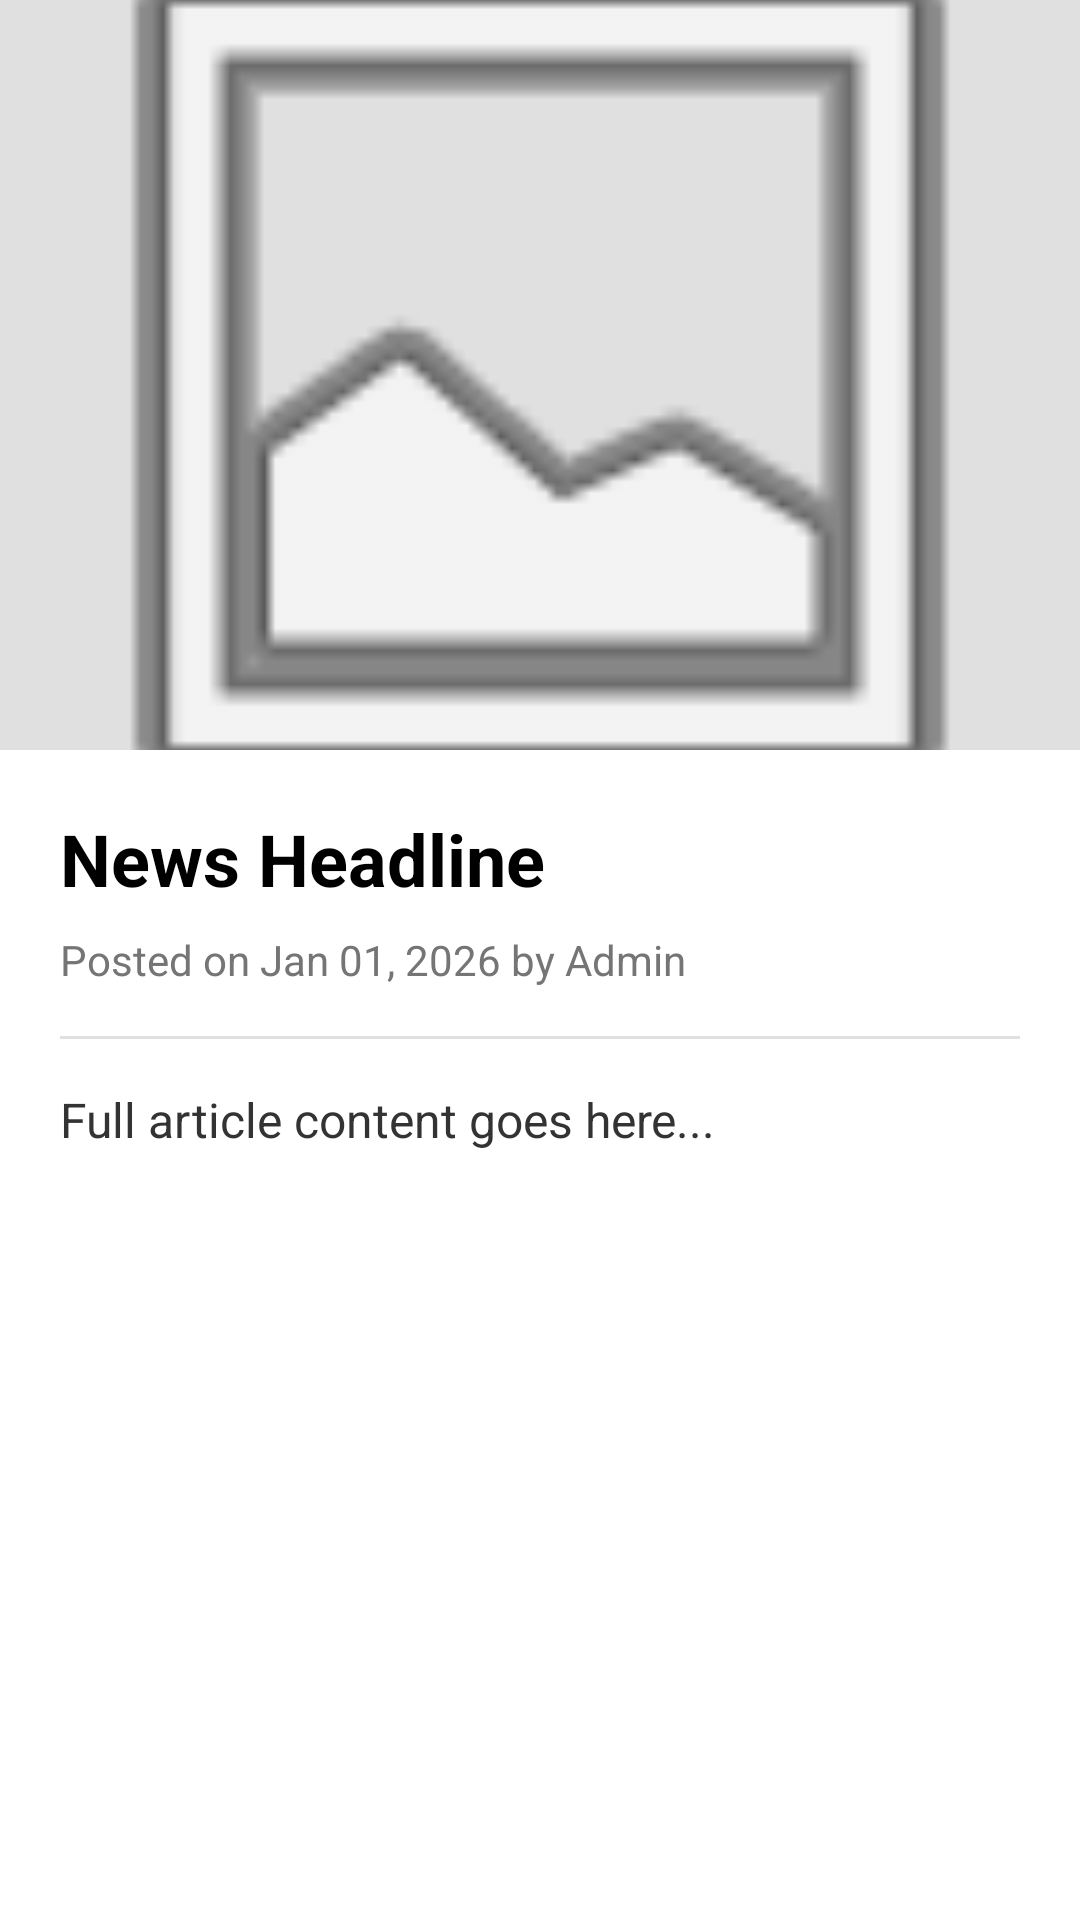

Produce the Android XML layout that renders to this screen, including the resource entries it uses.
<!-- AndroidManifest.xml: application theme Theme.QTrace -->
<!-- res/layout/activity_news_detail.xml -->
<?xml version="1.0" encoding="utf-8"?>
<ScrollView xmlns:android="http://schemas.android.com/apk/res/android"
    android:layout_width="match_parent"
    android:layout_height="match_parent"
    android:background="#FFFFFF">

    <LinearLayout
        android:layout_width="match_parent"
        android:layout_height="wrap_content"
        android:orientation="vertical">

        <ImageView
            android:id="@+id/img_detail_banner"
            android:layout_width="match_parent"
            android:layout_height="250dp"
            android:scaleType="centerCrop"
            android:src="@android:drawable/ic_menu_gallery"
            android:background="#E0E0E0"/>

        <LinearLayout
            android:layout_width="match_parent"
            android:layout_height="wrap_content"
            android:orientation="vertical"
            android:padding="20dp">

            <TextView
                android:id="@+id/tv_detail_title"
                android:layout_width="match_parent"
                android:layout_height="wrap_content"
                android:text="News Headline"
                android:textSize="24sp"
                android:textStyle="bold"
                android:textColor="#000000"/>

            <TextView
                android:id="@+id/tv_detail_date"
                android:layout_width="match_parent"
                android:layout_height="wrap_content"
                android:text="Posted on Jan 01, 2026 by Admin"
                android:textSize="14sp"
                android:textColor="#757575"
                android:layout_marginTop="8dp"/>

            <View
                android:layout_width="match_parent"
                android:layout_height="1dp"
                android:background="#E0E0E0"
                android:layout_marginTop="16dp"
                android:layout_marginBottom="16dp"/>

            <TextView
                android:id="@+id/tv_detail_content"
                android:layout_width="match_parent"
                android:layout_height="wrap_content"
                android:text="Full article content goes here..."
                android:textSize="16sp"
                android:lineSpacingExtra="4dp"
                android:textColor="#333333"/>

            <Button
                android:id="@+id/btn_detail_project_link"
                android:layout_width="match_parent"
                android:layout_height="wrap_content"
                android:text="View Related Project Details"
                android:backgroundTint="#009688"
                android:textColor="#FFFFFF"
                android:textStyle="bold"
                android:padding="12dp"
                android:layout_marginTop="32dp"
                android:visibility="gone"/> </LinearLayout>
    </LinearLayout>
</ScrollView>
<!-- resources referenced by this layout -->
<resources>
  <style name="Theme.QTrace" parent="Theme.MaterialComponents.DayNight.NoActionBar">
  
          <item name="colorPrimary">#1A2E44</item>
          <item name="colorPrimaryVariant">#0D1B2A</item>
          <item name="colorOnPrimary">#FFFFFF</item>
  
          <item name="colorSecondary">#0D6EFD</item>
          <item name="colorSecondaryVariant">#0b5ed7</item>
          <item name="colorOnSecondary">#FFFFFF</item>
  
          <item name="android:statusBarColor">?attr/colorPrimaryVariant</item>
      </style>
</resources>
